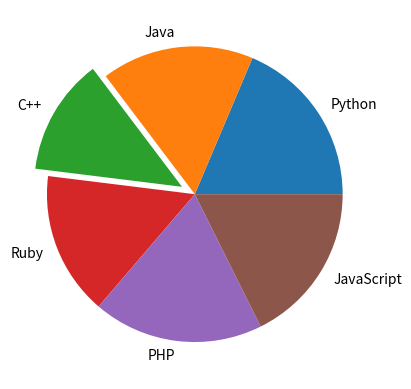

Reproduce this figure in Python.
from matplotlib import pyplot as plt
labels=['Python','Java','C++','Ruby','PHP','JavaScript']
data=[95,85,65,80,95,90]
explode=[0.0,0.0,0.1,0.0,0.0,0.0]
plt.pie(data,labels=labels,explode=explode)
plt.show()
